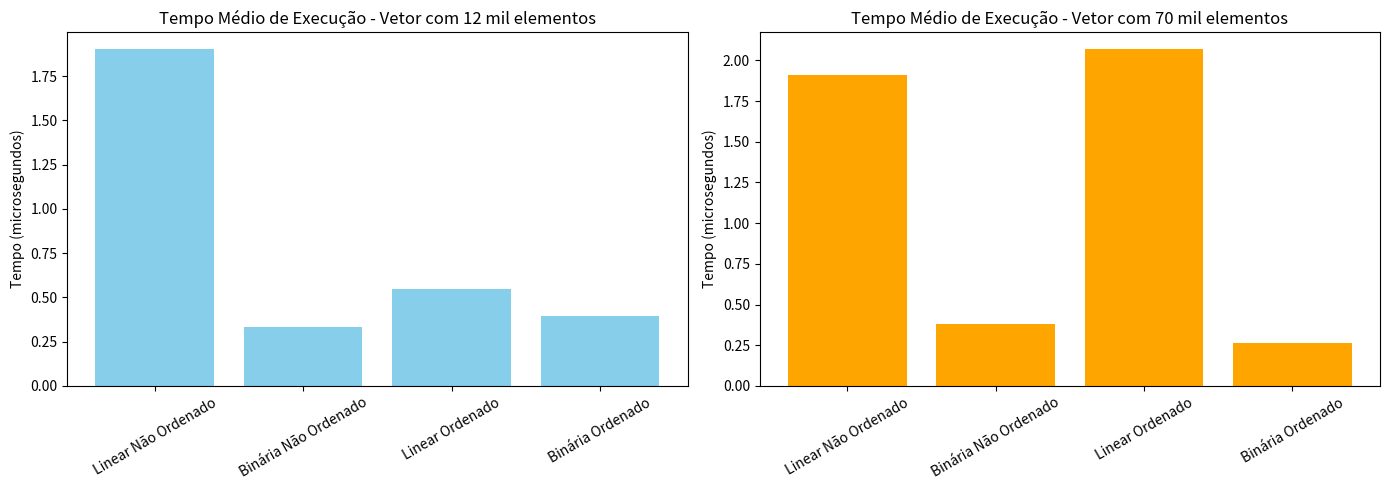

The script that saved this image:
import matplotlib.pyplot as plt

buscas = [
    "Linear Não Ordenado",
    "Binária Não Ordenado",
    "Linear Ordenado",
    "Binária Ordenado"
]

tempos_12k = [1.902, 0.330, 0.545, 0.397]
tempos_70k = [1.912, 0.382, 2.068, 0.266]

fig, axs = plt.subplots(1, 2, figsize=(14, 5))

axs[0].bar(buscas, tempos_12k, color='skyblue')
axs[0].set_title("Tempo Médio de Execução - Vetor com 12 mil elementos")
axs[0].set_ylabel("Tempo (microsegundos)")
axs[0].tick_params(axis='x', rotation=30)

axs[1].bar(buscas, tempos_70k, color='orange')
axs[1].set_title("Tempo Médio de Execução - Vetor com 70 mil elementos")
axs[1].set_ylabel("Tempo (microsegundos)")
axs[1].tick_params(axis='x', rotation=30)

plt.tight_layout()
plt.show()